Labelled photos from "data3", an image-classification folder in TylerLababidi/ASaAI. The possible labels are: mild demented, moderate demented, non demented, very mild demented.

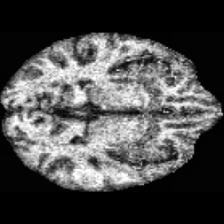
Label: non demented

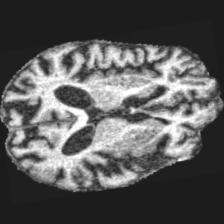
Label: moderate demented

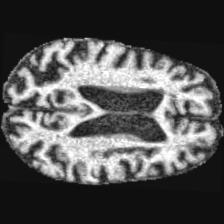
Label: moderate demented

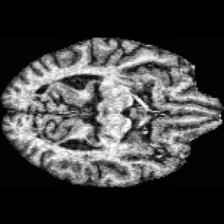
Label: very mild demented

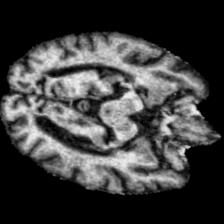
Label: mild demented

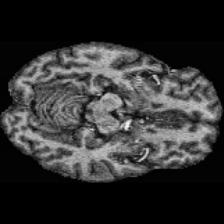
Label: very mild demented
